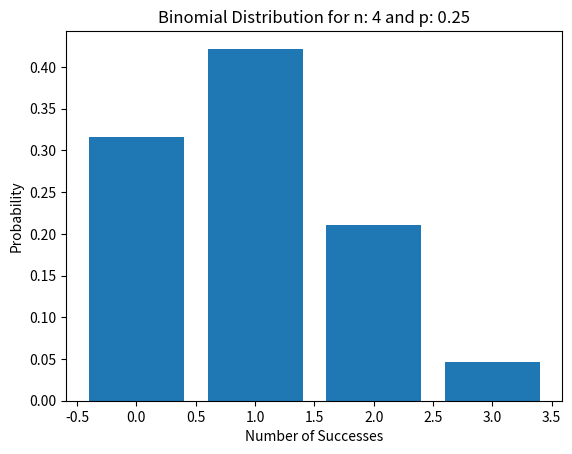

Generate this figure with matplotlib:
"""
[redacted]
Date : 2024-12-25
Description : To understand how binomial distribution works
"""

import numpy as np
import matplotlib.pyplot as plt
import math

def binomial_distribution(n: int, 
                          p: float, 
                          k:int) -> float:

    nk = math.factorial(n) / math.factorial(k) / math.factorial(n - k)
    pxxk = (p ** k)
    qxxnmk = ((1 - p) ** (n - k))

    return nk * pxxk * qxxnmk

# pass in a binary outcome list to plot the distribution
def plot_binomial_distribution(dist: list) -> None:

    probablity = np.mean(dist)
    n = len(dist)

    binomial_distribution_values = []
    for i in range(len(dist)):
        binomial_distribution_values.append(
                                    binomial_distribution(n = n,
                                    p = probablity,
                                    k = i)
                                    )

    plt.bar(range(len(dist)), binomial_distribution_values)
    plt.xlabel('Number of Successes')
    plt.ylabel('Probability')
    plt.title(f'Binomial Distribution for n: {n} and p: {probablity}')
    plt.show()

Y = np.random.randint(0,2,4)

plot_binomial_distribution(Y)